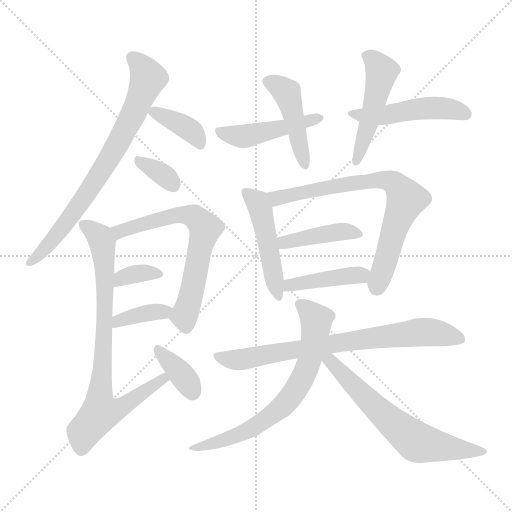
t = 0.00 s
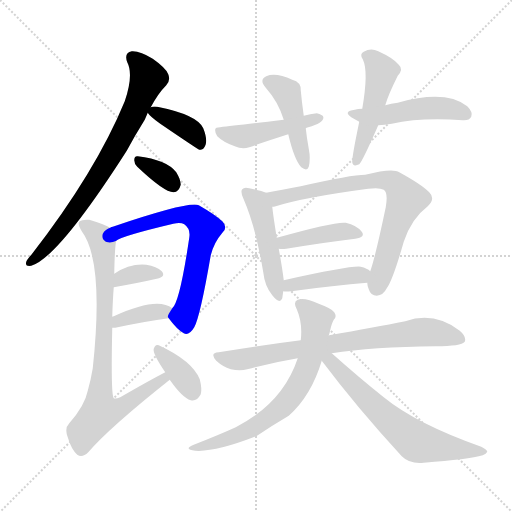
t = 2.58 s
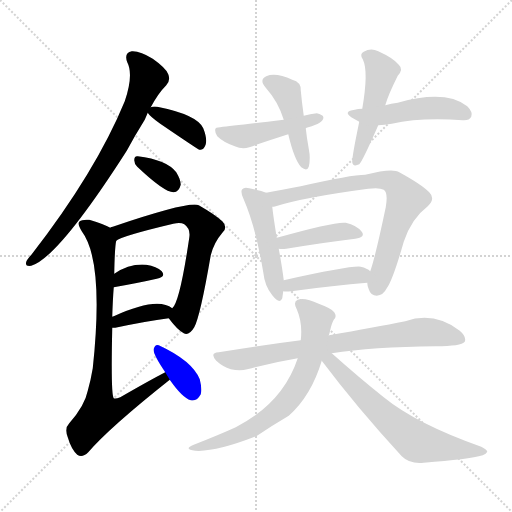
t = 5.15 s
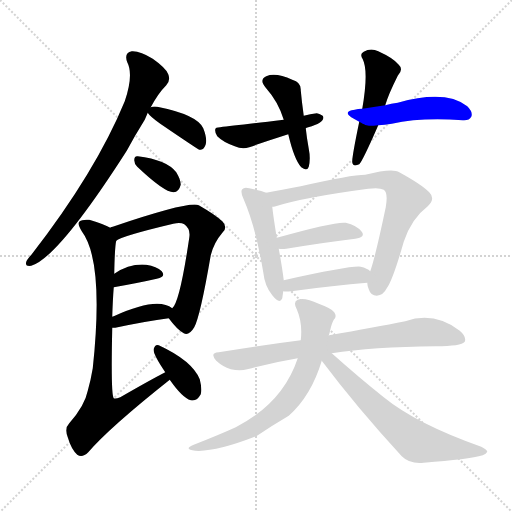
t = 7.73 s
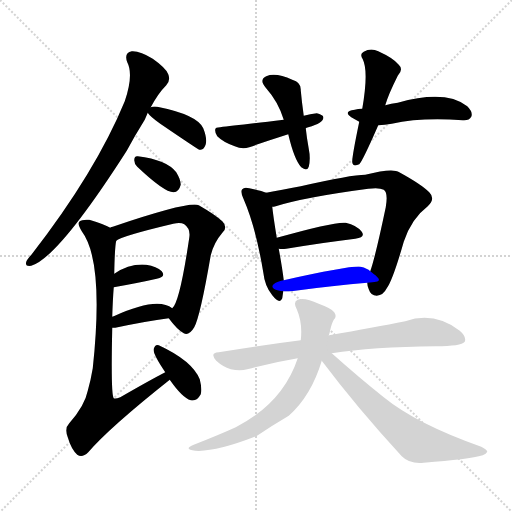
t = 10.31 s
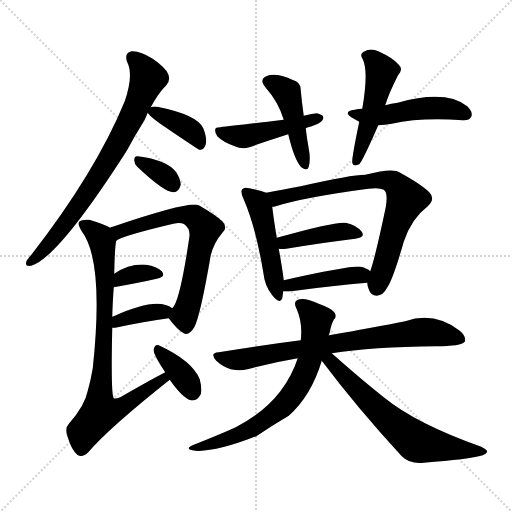
t = 12.89 s

The animated SVG that drew these frames (rendered in a browser with its animation timeline set to each time). Animation: 19 CSS @keyframes rules; one cycle of 12.89 s.

<svg version="1.1" viewBox="0 0 1024 1024" xmlns="http://www.w3.org/2000/svg">
  <g stroke="lightgray" stroke-dasharray="1,1" stroke-width="1" transform="scale(4, 4)">
    <line x1="0" y1="0" x2="256" y2="256"></line>
    <line x1="256" y1="0" x2="0" y2="256"></line>
    <line x1="128" y1="0" x2="128" y2="256"></line>
    <line x1="0" y1="128" x2="256" y2="128"></line>
  </g>
<g transform="scale(1, -1) translate(0, -900)">
   <style type="text/css">
    @keyframes keyframes0 {
      from {
       stroke: blue;
       stroke-dashoffset: 745;
       stroke-width: 128;
       }
       71% {
       animation-timing-function: step-end;
       stroke: blue;
       stroke-dashoffset: 0;
       stroke-width: 128;
       }
       to {
       stroke: black;
       stroke-width: 1024;
       }
       }
       #make-me-a-hanzi-animation-0 {
         animation: keyframes0 0.856283s both;
         animation-delay: 0.000000s;
         animation-timing-function: linear;
       }
    @keyframes keyframes1 {
      from {
       stroke: blue;
       stroke-dashoffset: 380;
       stroke-width: 128;
       }
       55% {
       animation-timing-function: step-end;
       stroke: blue;
       stroke-dashoffset: 0;
       stroke-width: 128;
       }
       to {
       stroke: black;
       stroke-width: 1024;
       }
       }
       #make-me-a-hanzi-animation-1 {
         animation: keyframes1 0.559245s both;
         animation-delay: 0.856283s;
         animation-timing-function: linear;
       }
    @keyframes keyframes2 {
      from {
       stroke: blue;
       stroke-dashoffset: 339;
       stroke-width: 128;
       }
       52% {
       animation-timing-function: step-end;
       stroke: blue;
       stroke-dashoffset: 0;
       stroke-width: 128;
       }
       to {
       stroke: black;
       stroke-width: 1024;
       }
       }
       #make-me-a-hanzi-animation-2 {
         animation: keyframes2 0.525879s both;
         animation-delay: 1.415527s;
         animation-timing-function: linear;
       }
    @keyframes keyframes3 {
      from {
       stroke: blue;
       stroke-dashoffset: 658;
       stroke-width: 128;
       }
       68% {
       animation-timing-function: step-end;
       stroke: blue;
       stroke-dashoffset: 0;
       stroke-width: 128;
       }
       to {
       stroke: black;
       stroke-width: 1024;
       }
       }
       #make-me-a-hanzi-animation-3 {
         animation: keyframes3 0.785482s both;
         animation-delay: 1.941406s;
         animation-timing-function: linear;
       }
    @keyframes keyframes4 {
      from {
       stroke: blue;
       stroke-dashoffset: 347;
       stroke-width: 128;
       }
       53% {
       animation-timing-function: step-end;
       stroke: blue;
       stroke-dashoffset: 0;
       stroke-width: 128;
       }
       to {
       stroke: black;
       stroke-width: 1024;
       }
       }
       #make-me-a-hanzi-animation-4 {
         animation: keyframes4 0.532389s both;
         animation-delay: 2.726888s;
         animation-timing-function: linear;
       }
    @keyframes keyframes5 {
      from {
       stroke: blue;
       stroke-dashoffset: 372;
       stroke-width: 128;
       }
       55% {
       animation-timing-function: step-end;
       stroke: blue;
       stroke-dashoffset: 0;
       stroke-width: 128;
       }
       to {
       stroke: black;
       stroke-width: 1024;
       }
       }
       #make-me-a-hanzi-animation-5 {
         animation: keyframes5 0.552734s both;
         animation-delay: 3.259277s;
         animation-timing-function: linear;
       }
    @keyframes keyframes6 {
      from {
       stroke: blue;
       stroke-dashoffset: 803;
       stroke-width: 128;
       }
       72% {
       animation-timing-function: step-end;
       stroke: blue;
       stroke-dashoffset: 0;
       stroke-width: 128;
       }
       to {
       stroke: black;
       stroke-width: 1024;
       }
       }
       #make-me-a-hanzi-animation-6 {
         animation: keyframes6 0.903483s both;
         animation-delay: 3.812012s;
         animation-timing-function: linear;
       }
    @keyframes keyframes7 {
      from {
       stroke: blue;
       stroke-dashoffset: 364;
       stroke-width: 128;
       }
       54% {
       animation-timing-function: step-end;
       stroke: blue;
       stroke-dashoffset: 0;
       stroke-width: 128;
       }
       to {
       stroke: black;
       stroke-width: 1024;
       }
       }
       #make-me-a-hanzi-animation-7 {
         animation: keyframes7 0.546224s both;
         animation-delay: 4.715495s;
         animation-timing-function: linear;
       }
    @keyframes keyframes8 {
      from {
       stroke: blue;
       stroke-dashoffset: 443;
       stroke-width: 128;
       }
       59% {
       animation-timing-function: step-end;
       stroke: blue;
       stroke-dashoffset: 0;
       stroke-width: 128;
       }
       to {
       stroke: black;
       stroke-width: 1024;
       }
       }
       #make-me-a-hanzi-animation-8 {
         animation: keyframes8 0.610514s both;
         animation-delay: 5.261719s;
         animation-timing-function: linear;
       }
    @keyframes keyframes9 {
      from {
       stroke: blue;
       stroke-dashoffset: 461;
       stroke-width: 128;
       }
       60% {
       animation-timing-function: step-end;
       stroke: blue;
       stroke-dashoffset: 0;
       stroke-width: 128;
       }
       to {
       stroke: black;
       stroke-width: 1024;
       }
       }
       #make-me-a-hanzi-animation-9 {
         animation: keyframes9 0.625163s both;
         animation-delay: 5.872233s;
         animation-timing-function: linear;
       }
    @keyframes keyframes10 {
      from {
       stroke: blue;
       stroke-dashoffset: 483;
       stroke-width: 128;
       }
       61% {
       animation-timing-function: step-end;
       stroke: blue;
       stroke-dashoffset: 0;
       stroke-width: 128;
       }
       to {
       stroke: black;
       stroke-width: 1024;
       }
       }
       #make-me-a-hanzi-animation-10 {
         animation: keyframes10 0.643066s both;
         animation-delay: 6.497396s;
         animation-timing-function: linear;
       }
    @keyframes keyframes11 {
      from {
       stroke: blue;
       stroke-dashoffset: 487;
       stroke-width: 128;
       }
       61% {
       animation-timing-function: step-end;
       stroke: blue;
       stroke-dashoffset: 0;
       stroke-width: 128;
       }
       to {
       stroke: black;
       stroke-width: 1024;
       }
       }
       #make-me-a-hanzi-animation-11 {
         animation: keyframes11 0.646322s both;
         animation-delay: 7.140462s;
         animation-timing-function: linear;
       }
    @keyframes keyframes12 {
      from {
       stroke: blue;
       stroke-dashoffset: 477;
       stroke-width: 128;
       }
       61% {
       animation-timing-function: step-end;
       stroke: blue;
       stroke-dashoffset: 0;
       stroke-width: 128;
       }
       to {
       stroke: black;
       stroke-width: 1024;
       }
       }
       #make-me-a-hanzi-animation-12 {
         animation: keyframes12 0.638184s both;
         animation-delay: 7.786784s;
         animation-timing-function: linear;
       }
    @keyframes keyframes13 {
      from {
       stroke: blue;
       stroke-dashoffset: 737;
       stroke-width: 128;
       }
       71% {
       animation-timing-function: step-end;
       stroke: blue;
       stroke-dashoffset: 0;
       stroke-width: 128;
       }
       to {
       stroke: black;
       stroke-width: 1024;
       }
       }
       #make-me-a-hanzi-animation-13 {
         animation: keyframes13 0.849772s both;
         animation-delay: 8.424967s;
         animation-timing-function: linear;
       }
    @keyframes keyframes14 {
      from {
       stroke: blue;
       stroke-dashoffset: 413;
       stroke-width: 128;
       }
       57% {
       animation-timing-function: step-end;
       stroke: blue;
       stroke-dashoffset: 0;
       stroke-width: 128;
       }
       to {
       stroke: black;
       stroke-width: 1024;
       }
       }
       #make-me-a-hanzi-animation-14 {
         animation: keyframes14 0.586100s both;
         animation-delay: 9.274740s;
         animation-timing-function: linear;
       }
    @keyframes keyframes15 {
      from {
       stroke: blue;
       stroke-dashoffset: 424;
       stroke-width: 128;
       }
       58% {
       animation-timing-function: step-end;
       stroke: blue;
       stroke-dashoffset: 0;
       stroke-width: 128;
       }
       to {
       stroke: black;
       stroke-width: 1024;
       }
       }
       #make-me-a-hanzi-animation-15 {
         animation: keyframes15 0.595052s both;
         animation-delay: 9.860840s;
         animation-timing-function: linear;
       }
    @keyframes keyframes16 {
      from {
       stroke: blue;
       stroke-dashoffset: 750;
       stroke-width: 128;
       }
       71% {
       animation-timing-function: step-end;
       stroke: blue;
       stroke-dashoffset: 0;
       stroke-width: 128;
       }
       to {
       stroke: black;
       stroke-width: 1024;
       }
       }
       #make-me-a-hanzi-animation-16 {
         animation: keyframes16 0.860352s both;
         animation-delay: 10.455892s;
         animation-timing-function: linear;
       }
    @keyframes keyframes17 {
      from {
       stroke: blue;
       stroke-dashoffset: 679;
       stroke-width: 128;
       }
       69% {
       animation-timing-function: step-end;
       stroke: blue;
       stroke-dashoffset: 0;
       stroke-width: 128;
       }
       to {
       stroke: black;
       stroke-width: 1024;
       }
       }
       #make-me-a-hanzi-animation-17 {
         animation: keyframes17 0.802572s both;
         animation-delay: 11.316243s;
         animation-timing-function: linear;
       }
    @keyframes keyframes18 {
      from {
       stroke: blue;
       stroke-dashoffset: 635;
       stroke-width: 128;
       }
       67% {
       animation-timing-function: step-end;
       stroke: blue;
       stroke-dashoffset: 0;
       stroke-width: 128;
       }
       to {
       stroke: black;
       stroke-width: 1024;
       }
       }
       #make-me-a-hanzi-animation-18 {
         animation: keyframes18 0.766764s both;
         animation-delay: 12.118815s;
         animation-timing-function: linear;
       }
</style>
<path d="M 301.5 685.5 Q 316.5 713.5 332.5 729.5 Q 341.5 739.5 336.5 751.5 Q 332.5 763.5 305.5 782.5 Q 280.5 798.5 263.5 797.5 Q 247.5 794.5 254.5 775.5 Q 267.5 750.5 249.5 697.5 Q 191.5 556.5 63.5 391.5 Q 54.5 381.5 52.5 376.5 Q 49.5 366.5 62.5 368.5 Q 116.5 384.5 253.5 598.5 Q 269.5 628.5 289.5 660.5 L 295.5 674.5 L 301.5 685.5 Z" fill="lightgray"></path> 
<path d="M 295.5 674.5 Q 299.5 667.5 320.5 652.5 Q 395.5 601.5 398.5 600.5 L 401.5 600.5 Q 408.5 601.5 411.5 611.5 Q 414.5 623.5 406.5 643.5 Q 394.5 670.5 314.5 686.5 Q 305.5 687.5 301.5 685.5 C 289.5 682.5 289.5 682.5 295.5 674.5 Z" fill="lightgray"></path> 
<path d="M 274.5 566.5 Q 329.5 514.5 347.5 515.5 Q 357.5 515.5 361.5 530.5 Q 361.5 540.5 352.5 555.5 Q 333.5 580.5 275.5 587.5 Q 268.5 588.5 268.5 579.5 Q 268.5 572.5 274.5 566.5 Z" fill="lightgray"></path> 
<path d="M 337.5 263.5 Q 353.5 241.5 367.5 233.5 Q 377.5 227.5 388.5 245.5 Q 400.5 267.5 421.5 389.5 Q 427.5 414.5 445.5 435.5 Q 455.5 445.5 445.5 456.5 Q 432.5 469.5 397.5 489.5 Q 379.5 498.5 225.5 446.5 Q 222.5 446.5 220.5 444.5 C 192.5 434.5 205.5 405.5 232.5 418.5 Q 241.5 427.5 346.5 452.5 Q 361.5 455.5 368.5 451.5 Q 381.5 442.5 378.5 424.5 Q 359.5 295.5 344.5 283.5 C 334.5 267.5 334.5 267.5 337.5 263.5 Z" fill="lightgray"></path> 
<path d="M 227.5 325.5 Q 278.5 334.5 313.5 342.5 Q 332.5 346.5 323.5 357.5 Q 313.5 367.5 292.5 370.5 Q 259.5 373.5 228.5 352.5 C 203.5 336.5 197.5 320.5 227.5 325.5 Z" fill="lightgray"></path> 
<path d="M 224.5 244.5 Q 225.5 244.5 230.5 244.5 Q 291.5 257.5 337.5 263.5 C 367.5 267.5 367.5 267.5 344.5 283.5 Q 314.5 307.5 227.5 267.5 Q 224.5 267.5 224.5 266.5 C 196.5 256.5 194.5 244.5 224.5 244.5 Z" fill="lightgray"></path> 
<path d="M 330.5 155.5 Q 299.5 139.5 240.5 105.5 Q 230.5 101.5 227.5 103.5 Q 221.5 109.5 224.5 244.5 L 224.5 266.5 Q 225.5 300.5 227.5 325.5 L 228.5 352.5 Q 229.5 407.5 232.5 418.5 C 234.5 438.5 234.5 438.5 220.5 444.5 Q 208.5 451.5 178.5 460.5 Q 163.5 461.5 159.5 457.5 Q 153.5 453.5 163.5 437.5 Q 208.5 377.5 185.5 163.5 Q 181.5 139.5 175.5 118.5 Q 169.5 88.5 138.5 53.5 Q 128.5 43.5 135.5 25.5 Q 142.5 1.5 154.5 -9.5 Q 164.5 -16.5 176.5 -4.5 Q 218.5 44.5 339.5 140.5 C 362.5 159.5 357.5 169.5 330.5 155.5 Z" fill="lightgray"></path> 
<path d="M 339.5 140.5 Q 364.5 104.5 381.5 99.5 Q 393.5 96.5 401.5 111.5 Q 404.5 121.5 399.5 141.5 Q 384.5 178.5 317.5 209.5 Q 310.5 212.5 307.5 202.5 Q 304.5 193.5 330.5 155.5 L 339.5 140.5 Z" fill="lightgray"></path> 
<path d="M 607.5 668.5 Q 603.5 696.5 601.5 719.5 Q 602.5 735.5 584.5 740.5 Q 551.5 755.5 532.5 747.5 Q 517.5 740.5 531.5 724.5 Q 556.5 696.5 567.5 660.5 L 576.5 631.5 Q 588.5 580.5 602.5 565.5 Q 614.5 556.5 617.5 566.5 Q 621.5 582.5 617.5 602.5 Q 613.5 624.5 611.5 643.5 L 607.5 668.5 Z" fill="lightgray"></path> 
<path d="M 611.5 643.5 Q 612.5 644.5 616.5 645.5 Q 649.5 654.5 646.5 666.5 Q 645.5 670.5 633.5 673.5 Q 620.5 672.5 607.5 668.5 L 567.5 660.5 Q 468.5 648.5 440.5 645.5 Q 430.5 645.5 430.5 641.5 Q 429.5 634.5 434.5 627.5 Q 446.5 615.5 469.5 607.5 Q 484.5 600.5 498.5 605.5 Q 535.5 618.5 576.5 631.5 L 611.5 643.5 Z" fill="lightgray"></path> 
<path d="M 770.5 689.5 Q 776.5 710.5 795.5 748.5 Q 807.5 761.5 797.5 770.5 Q 787.5 783.5 756.5 797.5 Q 741.5 804.5 727.5 796.5 Q 718.5 792.5 725.5 781.5 Q 737.5 757.5 724.5 682.5 L 718.5 656.5 Q 703.5 584.5 704.5 575.5 Q 705.5 565.5 718.5 571.5 Q 725.5 578.5 756.5 649.5 L 770.5 689.5 Z" fill="lightgray"></path> 
<path d="M 756.5 649.5 Q 769.5 650.5 783.5 652.5 Q 841.5 665.5 925.5 659.5 Q 938.5 658.5 942.5 666.5 Q 946.5 675.5 934.5 687.5 Q 891.5 721.5 795.5 694.5 Q 782.5 693.5 770.5 689.5 L 724.5 682.5 Q 715.5 682.5 709.5 680.5 Q 685.5 677.5 702.5 665.5 Q 709.5 661.5 718.5 656.5 C 734.5 647.5 734.5 647.5 756.5 649.5 Z" fill="lightgray"></path> 
<path d="M 532.5 514.5 Q 522.5 518.5 498.5 523.5 Q 488.5 526.5 484.5 521.5 Q 480.5 517.5 486.5 503.5 Q 511.5 446.5 526.5 355.5 Q 529.5 327.5 544.5 309.5 Q 559.5 290.5 564.5 303.5 L 566.5 317.5 L 567.5 339.5 Q 564.5 364.5 557.5 402.5 L 553.5 424.5 Q 546.5 467.5 544.5 486.5 C 541.5 511.5 541.5 511.5 532.5 514.5 Z" fill="lightgray"></path> 
<path d="M 734.5 334.5 Q 734.5 328.5 737.5 321.5 Q 741.5 308.5 753.5 308.5 Q 766.5 309.5 773.5 323.5 Q 785.5 339.5 807.5 416.5 Q 822.5 462.5 855.5 487.5 Q 871.5 502.5 858.5 515.5 Q 842.5 531.5 798.5 555.5 Q 785.5 564.5 730.5 550.5 Q 702.5 550.5 601.5 527.5 Q 562.5 520.5 532.5 514.5 C 503.5 508.5 515.5 479.5 544.5 486.5 Q 547.5 486.5 551.5 487.5 Q 608.5 505.5 736.5 522.5 Q 758.5 525.5 767.5 520.5 Q 776.5 514.5 771.5 485.5 Q 750.5 385.5 740.5 357.5 L 734.5 334.5 Z" fill="lightgray"></path> 
<path d="M 557.5 402.5 Q 563.5 401.5 572.5 402.5 Q 651.5 415.5 710.5 422.5 Q 731.5 425.5 723.5 436.5 Q 713.5 449.5 691.5 454.5 Q 670.5 457.5 553.5 424.5 C 524.5 416.5 527.5 405.5 557.5 402.5 Z" fill="lightgray"></path> 
<path d="M 566.5 317.5 Q 570.5 316.5 582.5 317.5 Q 669.5 329.5 734.5 334.5 C 764.5 336.5 764.5 339.5 740.5 357.5 Q 734.5 363.5 721.5 366.5 Q 703.5 369.5 567.5 339.5 C 538.5 333.5 536.5 320.5 566.5 317.5 Z" fill="lightgray"></path> 
<path d="M 663.5 193.5 Q 744.5 206.5 871.5 207.5 Q 922.5 207.5 929.5 216.5 Q 933.5 226.5 919.5 238.5 Q 868.5 277.5 810.5 257.5 Q 749.5 245.5 658.5 229.5 Q 657.5 229.5 657.5 228.5 L 601.5 219.5 Q 522.5 209.5 437.5 195.5 Q 418.5 194.5 432.5 178.5 Q 445.5 166.5 461.5 161.5 Q 480.5 157.5 494.5 161.5 Q 542.5 174.5 595.5 183.5 L 663.5 193.5 Z" fill="lightgray"></path> 
<path d="M 657.5 228.5 Q 658.5 232.5 659.5 235.5 Q 662.5 251.5 667.5 260.5 Q 674.5 266.5 668.5 275.5 Q 664.5 282.5 637.5 292.5 Q 609.5 305.5 595.5 300.5 Q 585.5 296.5 593.5 281.5 Q 605.5 254.5 601.5 219.5 L 595.5 183.5 Q 565.5 93.5 471.5 45.5 Q 438.5 30.5 387.5 10.5 Q 365.5 1.5 390.5 -1.5 Q 430.5 -4.5 512.5 27.5 Q 543.5 48.5 577.5 68.5 Q 622.5 108.5 643.5 178.5 L 657.5 228.5 Z" fill="lightgray"></path> 
<path d="M 643.5 178.5 Q 713.5 85.5 803.5 -12.5 Q 819.5 -28.5 847.5 -25.5 Q 937.5 -18.5 965.5 -10.5 Q 972.5 -7.5 974.5 -3.5 Q 974.5 0.5 962.5 6.5 Q 832.5 52.5 767.5 105.5 Q 718.5 144.5 663.5 193.5 C 641.5 213.5 625.5 202.5 643.5 178.5 Z" fill="lightgray"></path> 
      <clipPath id="make-me-a-hanzi-clip-0">
      <path d="M 301.5 685.5 Q 316.5 713.5 332.5 729.5 Q 341.5 739.5 336.5 751.5 Q 332.5 763.5 305.5 782.5 Q 280.5 798.5 263.5 797.5 Q 247.5 794.5 254.5 775.5 Q 267.5 750.5 249.5 697.5 Q 191.5 556.5 63.5 391.5 Q 54.5 381.5 52.5 376.5 Q 49.5 366.5 62.5 368.5 Q 116.5 384.5 253.5 598.5 Q 269.5 628.5 289.5 660.5 L 295.5 674.5 L 301.5 685.5 Z" fill="lightgray"></path>
      </clipPath>
      <path clip-path="url(#make-me-a-hanzi-clip-0)" d="M 265.5 783.5 L 285.5 764.5 L 294.5 740.5 L 257.5 653.5 L 178.5 518.5 L 99.5 412.5 L 60.5 376.5 " fill="none" id="make-me-a-hanzi-animation-0" stroke-dasharray="617 1234" stroke-linecap="round"></path>

      <clipPath id="make-me-a-hanzi-clip-1">
      <path d="M 295.5 674.5 Q 299.5 667.5 320.5 652.5 Q 395.5 601.5 398.5 600.5 L 401.5 600.5 Q 408.5 601.5 411.5 611.5 Q 414.5 623.5 406.5 643.5 Q 394.5 670.5 314.5 686.5 Q 305.5 687.5 301.5 685.5 C 289.5 682.5 289.5 682.5 295.5 674.5 Z" fill="lightgray"></path>
      </clipPath>
      <path clip-path="url(#make-me-a-hanzi-clip-1)" d="M 304.5 676.5 L 376.5 642.5 L 389.5 631.5 L 400.5 606.5 " fill="none" id="make-me-a-hanzi-animation-1" stroke-dasharray="252 504" stroke-linecap="round"></path>

      <clipPath id="make-me-a-hanzi-clip-2">
      <path d="M 274.5 566.5 Q 329.5 514.5 347.5 515.5 Q 357.5 515.5 361.5 530.5 Q 361.5 540.5 352.5 555.5 Q 333.5 580.5 275.5 587.5 Q 268.5 588.5 268.5 579.5 Q 268.5 572.5 274.5 566.5 Z" fill="lightgray"></path>
      </clipPath>
      <path clip-path="url(#make-me-a-hanzi-clip-2)" d="M 279.5 576.5 L 320.5 554.5 L 346.5 529.5 " fill="none" id="make-me-a-hanzi-animation-2" stroke-dasharray="211 422" stroke-linecap="round"></path>

      <clipPath id="make-me-a-hanzi-clip-3">
      <path d="M 337.5 263.5 Q 353.5 241.5 367.5 233.5 Q 377.5 227.5 388.5 245.5 Q 400.5 267.5 421.5 389.5 Q 427.5 414.5 445.5 435.5 Q 455.5 445.5 445.5 456.5 Q 432.5 469.5 397.5 489.5 Q 379.5 498.5 225.5 446.5 Q 222.5 446.5 220.5 444.5 C 192.5 434.5 205.5 405.5 232.5 418.5 Q 241.5 427.5 346.5 452.5 Q 361.5 455.5 368.5 451.5 Q 381.5 442.5 378.5 424.5 Q 359.5 295.5 344.5 283.5 C 334.5 267.5 334.5 267.5 337.5 263.5 Z" fill="lightgray"></path>
      </clipPath>
      <path clip-path="url(#make-me-a-hanzi-clip-3)" d="M 230.5 425.5 L 242.5 440.5 L 355.5 470.5 L 385.5 467.5 L 404.5 451.5 L 410.5 443.5 L 385.5 321.5 L 368.5 268.5 L 372.5 248.5 " fill="none" id="make-me-a-hanzi-animation-3" stroke-dasharray="530 1060" stroke-linecap="round"></path>

      <clipPath id="make-me-a-hanzi-clip-4">
      <path d="M 227.5 325.5 Q 278.5 334.5 313.5 342.5 Q 332.5 346.5 323.5 357.5 Q 313.5 367.5 292.5 370.5 Q 259.5 373.5 228.5 352.5 C 203.5 336.5 197.5 320.5 227.5 325.5 Z" fill="lightgray"></path>
      </clipPath>
      <path clip-path="url(#make-me-a-hanzi-clip-4)" d="M 234.5 331.5 L 242.5 344.5 L 253.5 347.5 L 285.5 354.5 L 316.5 351.5 " fill="none" id="make-me-a-hanzi-animation-4" stroke-dasharray="219 438" stroke-linecap="round"></path>

      <clipPath id="make-me-a-hanzi-clip-5">
      <path d="M 224.5 244.5 Q 225.5 244.5 230.5 244.5 Q 291.5 257.5 337.5 263.5 C 367.5 267.5 367.5 267.5 344.5 283.5 Q 314.5 307.5 227.5 267.5 Q 224.5 267.5 224.5 266.5 C 196.5 256.5 194.5 244.5 224.5 244.5 Z" fill="lightgray"></path>
      </clipPath>
      <path clip-path="url(#make-me-a-hanzi-clip-5)" d="M 227.5 250.5 L 242.5 262.5 L 337.5 280.5 " fill="none" id="make-me-a-hanzi-animation-5" stroke-dasharray="244 488" stroke-linecap="round"></path>

      <clipPath id="make-me-a-hanzi-clip-6">
      <path d="M 330.5 155.5 Q 299.5 139.5 240.5 105.5 Q 230.5 101.5 227.5 103.5 Q 221.5 109.5 224.5 244.5 L 224.5 266.5 Q 225.5 300.5 227.5 325.5 L 228.5 352.5 Q 229.5 407.5 232.5 418.5 C 234.5 438.5 234.5 438.5 220.5 444.5 Q 208.5 451.5 178.5 460.5 Q 163.5 461.5 159.5 457.5 Q 153.5 453.5 163.5 437.5 Q 208.5 377.5 185.5 163.5 Q 181.5 139.5 175.5 118.5 Q 169.5 88.5 138.5 53.5 Q 128.5 43.5 135.5 25.5 Q 142.5 1.5 154.5 -9.5 Q 164.5 -16.5 176.5 -4.5 Q 218.5 44.5 339.5 140.5 C 362.5 159.5 357.5 169.5 330.5 155.5 Z" fill="lightgray"></path>
      </clipPath>
      <path clip-path="url(#make-me-a-hanzi-clip-6)" d="M 165.5 451.5 L 200.5 424.5 L 208.5 381.5 L 210.5 230.5 L 205.5 218.5 L 200.5 75.5 L 244.5 86.5 L 326.5 139.5 L 327.5 148.5 " fill="none" id="make-me-a-hanzi-animation-6" stroke-dasharray="675 1350" stroke-linecap="round"></path>

      <clipPath id="make-me-a-hanzi-clip-7">
      <path d="M 339.5 140.5 Q 364.5 104.5 381.5 99.5 Q 393.5 96.5 401.5 111.5 Q 404.5 121.5 399.5 141.5 Q 384.5 178.5 317.5 209.5 Q 310.5 212.5 307.5 202.5 Q 304.5 193.5 330.5 155.5 L 339.5 140.5 Z" fill="lightgray"></path>
      </clipPath>
      <path clip-path="url(#make-me-a-hanzi-clip-7)" d="M 316.5 199.5 L 370.5 142.5 L 384.5 116.5 " fill="none" id="make-me-a-hanzi-animation-7" stroke-dasharray="236 472" stroke-linecap="round"></path>

      <clipPath id="make-me-a-hanzi-clip-8">
      <path d="M 607.5 668.5 Q 603.5 696.5 601.5 719.5 Q 602.5 735.5 584.5 740.5 Q 551.5 755.5 532.5 747.5 Q 517.5 740.5 531.5 724.5 Q 556.5 696.5 567.5 660.5 L 576.5 631.5 Q 588.5 580.5 602.5 565.5 Q 614.5 556.5 617.5 566.5 Q 621.5 582.5 617.5 602.5 Q 613.5 624.5 611.5 643.5 L 607.5 668.5 Z" fill="lightgray"></path>
      </clipPath>
      <path clip-path="url(#make-me-a-hanzi-clip-8)" d="M 537.5 735.5 L 573.5 714.5 L 609.5 573.5 " fill="none" id="make-me-a-hanzi-animation-8" stroke-dasharray="315 630" stroke-linecap="round"></path>

      <clipPath id="make-me-a-hanzi-clip-9">
      <path d="M 611.5 643.5 Q 612.5 644.5 616.5 645.5 Q 649.5 654.5 646.5 666.5 Q 645.5 670.5 633.5 673.5 Q 620.5 672.5 607.5 668.5 L 567.5 660.5 Q 468.5 648.5 440.5 645.5 Q 430.5 645.5 430.5 641.5 Q 429.5 634.5 434.5 627.5 Q 446.5 615.5 469.5 607.5 Q 484.5 600.5 498.5 605.5 Q 535.5 618.5 576.5 631.5 L 611.5 643.5 Z" fill="lightgray"></path>
      </clipPath>
      <path clip-path="url(#make-me-a-hanzi-clip-9)" d="M 438.5 636.5 L 488.5 626.5 L 637.5 664.5 " fill="none" id="make-me-a-hanzi-animation-9" stroke-dasharray="333 666" stroke-linecap="round"></path>

      <clipPath id="make-me-a-hanzi-clip-10">
      <path d="M 770.5 689.5 Q 776.5 710.5 795.5 748.5 Q 807.5 761.5 797.5 770.5 Q 787.5 783.5 756.5 797.5 Q 741.5 804.5 727.5 796.5 Q 718.5 792.5 725.5 781.5 Q 737.5 757.5 724.5 682.5 L 718.5 656.5 Q 703.5 584.5 704.5 575.5 Q 705.5 565.5 718.5 571.5 Q 725.5 578.5 756.5 649.5 L 770.5 689.5 Z" fill="lightgray"></path>
      </clipPath>
      <path clip-path="url(#make-me-a-hanzi-clip-10)" d="M 737.5 787.5 L 763.5 755.5 L 736.5 645.5 L 712.5 577.5 " fill="none" id="make-me-a-hanzi-animation-10" stroke-dasharray="355 710" stroke-linecap="round"></path>

      <clipPath id="make-me-a-hanzi-clip-11">
      <path d="M 756.5 649.5 Q 769.5 650.5 783.5 652.5 Q 841.5 665.5 925.5 659.5 Q 938.5 658.5 942.5 666.5 Q 946.5 675.5 934.5 687.5 Q 891.5 721.5 795.5 694.5 Q 782.5 693.5 770.5 689.5 L 724.5 682.5 Q 715.5 682.5 709.5 680.5 Q 685.5 677.5 702.5 665.5 Q 709.5 661.5 718.5 656.5 C 734.5 647.5 734.5 647.5 756.5 649.5 Z" fill="lightgray"></path>
      </clipPath>
      <path clip-path="url(#make-me-a-hanzi-clip-11)" d="M 704.5 673.5 L 761.5 668.5 L 876.5 684.5 L 932.5 671.5 " fill="none" id="make-me-a-hanzi-animation-11" stroke-dasharray="359 718" stroke-linecap="round"></path>

      <clipPath id="make-me-a-hanzi-clip-12">
      <path d="M 532.5 514.5 Q 522.5 518.5 498.5 523.5 Q 488.5 526.5 484.5 521.5 Q 480.5 517.5 486.5 503.5 Q 511.5 446.5 526.5 355.5 Q 529.5 327.5 544.5 309.5 Q 559.5 290.5 564.5 303.5 L 566.5 317.5 L 567.5 339.5 Q 564.5 364.5 557.5 402.5 L 553.5 424.5 Q 546.5 467.5 544.5 486.5 C 541.5 511.5 541.5 511.5 532.5 514.5 Z" fill="lightgray"></path>
      </clipPath>
      <path clip-path="url(#make-me-a-hanzi-clip-12)" d="M 492.5 516.5 L 520.5 484.5 L 555.5 309.5 " fill="none" id="make-me-a-hanzi-animation-12" stroke-dasharray="349 698" stroke-linecap="round"></path>

      <clipPath id="make-me-a-hanzi-clip-13">
      <path d="M 734.5 334.5 Q 734.5 328.5 737.5 321.5 Q 741.5 308.5 753.5 308.5 Q 766.5 309.5 773.5 323.5 Q 785.5 339.5 807.5 416.5 Q 822.5 462.5 855.5 487.5 Q 871.5 502.5 858.5 515.5 Q 842.5 531.5 798.5 555.5 Q 785.5 564.5 730.5 550.5 Q 702.5 550.5 601.5 527.5 Q 562.5 520.5 532.5 514.5 C 503.5 508.5 515.5 479.5 544.5 486.5 Q 547.5 486.5 551.5 487.5 Q 608.5 505.5 736.5 522.5 Q 758.5 525.5 767.5 520.5 Q 776.5 514.5 771.5 485.5 Q 750.5 385.5 740.5 357.5 L 734.5 334.5 Z" fill="lightgray"></path>
      </clipPath>
      <path clip-path="url(#make-me-a-hanzi-clip-13)" d="M 539.5 509.5 L 563.5 505.5 L 635.5 522.5 L 761.5 540.5 L 776.5 539.5 L 794.5 528.5 L 812.5 499.5 L 790.5 448.5 L 753.5 324.5 " fill="none" id="make-me-a-hanzi-animation-13" stroke-dasharray="609 1218" stroke-linecap="round"></path>

      <clipPath id="make-me-a-hanzi-clip-14">
      <path d="M 557.5 402.5 Q 563.5 401.5 572.5 402.5 Q 651.5 415.5 710.5 422.5 Q 731.5 425.5 723.5 436.5 Q 713.5 449.5 691.5 454.5 Q 670.5 457.5 553.5 424.5 C 524.5 416.5 527.5 405.5 557.5 402.5 Z" fill="lightgray"></path>
      </clipPath>
      <path clip-path="url(#make-me-a-hanzi-clip-14)" d="M 565.5 409.5 L 570.5 417.5 L 682.5 437.5 L 715.5 431.5 " fill="none" id="make-me-a-hanzi-animation-14" stroke-dasharray="285 570" stroke-linecap="round"></path>

      <clipPath id="make-me-a-hanzi-clip-15">
      <path d="M 566.5 317.5 Q 570.5 316.5 582.5 317.5 Q 669.5 329.5 734.5 334.5 C 764.5 336.5 764.5 339.5 740.5 357.5 Q 734.5 363.5 721.5 366.5 Q 703.5 369.5 567.5 339.5 C 538.5 333.5 536.5 320.5 566.5 317.5 Z" fill="lightgray"></path>
      </clipPath>
      <path clip-path="url(#make-me-a-hanzi-clip-15)" d="M 569.5 322.5 L 582.5 333.5 L 732.5 353.5 " fill="none" id="make-me-a-hanzi-animation-15" stroke-dasharray="296 592" stroke-linecap="round"></path>

      <clipPath id="make-me-a-hanzi-clip-16">
      <path d="M 663.5 193.5 Q 744.5 206.5 871.5 207.5 Q 922.5 207.5 929.5 216.5 Q 933.5 226.5 919.5 238.5 Q 868.5 277.5 810.5 257.5 Q 749.5 245.5 658.5 229.5 Q 657.5 229.5 657.5 228.5 L 601.5 219.5 Q 522.5 209.5 437.5 195.5 Q 418.5 194.5 432.5 178.5 Q 445.5 166.5 461.5 161.5 Q 480.5 157.5 494.5 161.5 Q 542.5 174.5 595.5 183.5 L 663.5 193.5 Z" fill="lightgray"></path>
      </clipPath>
      <path clip-path="url(#make-me-a-hanzi-clip-16)" d="M 434.5 187.5 L 485.5 181.5 L 670.5 214.5 L 850.5 236.5 L 922.5 221.5 " fill="none" id="make-me-a-hanzi-animation-16" stroke-dasharray="622 1244" stroke-linecap="round"></path>

      <clipPath id="make-me-a-hanzi-clip-17">
      <path d="M 657.5 228.5 Q 658.5 232.5 659.5 235.5 Q 662.5 251.5 667.5 260.5 Q 674.5 266.5 668.5 275.5 Q 664.5 282.5 637.5 292.5 Q 609.5 305.5 595.5 300.5 Q 585.5 296.5 593.5 281.5 Q 605.5 254.5 601.5 219.5 L 595.5 183.5 Q 565.5 93.5 471.5 45.5 Q 438.5 30.5 387.5 10.5 Q 365.5 1.5 390.5 -1.5 Q 430.5 -4.5 512.5 27.5 Q 543.5 48.5 577.5 68.5 Q 622.5 108.5 643.5 178.5 L 657.5 228.5 Z" fill="lightgray"></path>
      </clipPath>
      <path clip-path="url(#make-me-a-hanzi-clip-17)" d="M 601.5 290.5 L 632.5 260.5 L 631.5 239.5 L 614.5 164.5 L 582.5 107.5 L 567.5 89.5 L 497.5 38.5 L 395.5 6.5 " fill="none" id="make-me-a-hanzi-animation-17" stroke-dasharray="551 1102" stroke-linecap="round"></path>

      <clipPath id="make-me-a-hanzi-clip-18">
      <path d="M 643.5 178.5 Q 713.5 85.5 803.5 -12.5 Q 819.5 -28.5 847.5 -25.5 Q 937.5 -18.5 965.5 -10.5 Q 972.5 -7.5 974.5 -3.5 Q 974.5 0.5 962.5 6.5 Q 832.5 52.5 767.5 105.5 Q 718.5 144.5 663.5 193.5 C 641.5 213.5 625.5 202.5 643.5 178.5 Z" fill="lightgray"></path>
      </clipPath>
      <path clip-path="url(#make-me-a-hanzi-clip-18)" d="M 652.5 182.5 L 741.5 93.5 L 834.5 15.5 L 965.5 -1.5 " fill="none" id="make-me-a-hanzi-animation-18" stroke-dasharray="507 1014" stroke-linecap="round"></path>

</g>
</svg>
